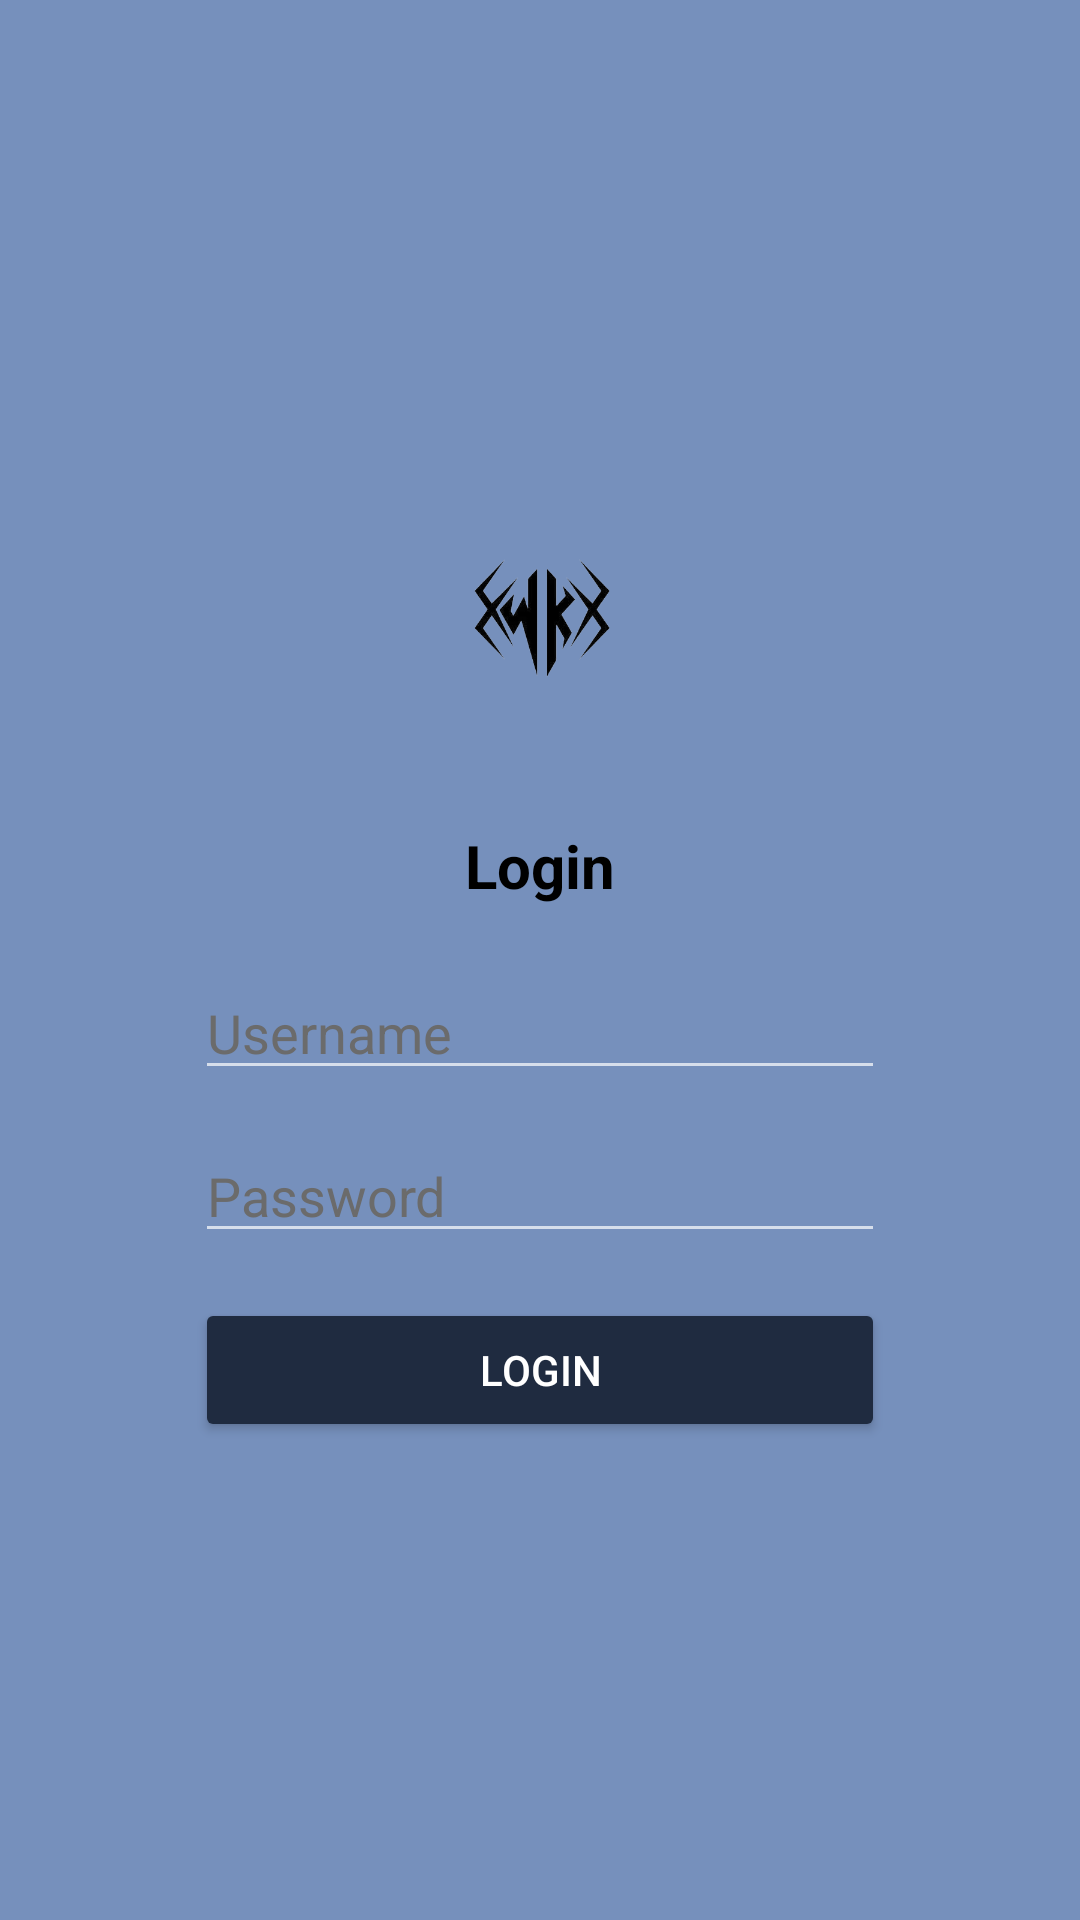

Write the Android layout XML for this screen, with the resource values it uses.
<!-- AndroidManifest.xml: application theme Theme.PeduliLindungiWiibu -->
<!-- res/layout/activity_login.xml -->
<?xml version="1.0" encoding="utf-8"?>
<LinearLayout xmlns:android="http://schemas.android.com/apk/res/android"
    xmlns:tools="http://schemas.android.com/tools"
    android:layout_width="match_parent"
    android:layout_height="match_parent"
    android:gravity="center"
    android:orientation="vertical"
    android:background="#7690BC"
    android:padding="25dp"
    tools:context=".LoginActivity">

    <LinearLayout
        android:layout_width="match_parent"
        android:layout_height="450dp"
        android:layout_margin="20dp"
        android:layout_marginLeft="30dp"
        android:layout_marginRight="30dp"
        android:background="@drawable/kotak"
        android:gravity="center_horizontal"
        android:orientation="vertical"
        android:padding="20dp">

        <ImageView
            android:layout_width="100dp"
            android:layout_height="100dp"
            android:layout_marginTop="40dp"
            android:layout_marginBottom="20dp"
            android:src="@drawable/iconapp" />

        <TextView
            android:id="@+id/txtLogin"
            android:layout_width="match_parent"
            android:layout_height="wrap_content"
            android:gravity="center"
            android:text="Login"
            android:textColor="@color/black"
            android:textSize="20dp"
            android:textStyle="bold" />

        <EditText
            android:id="@+id/txtusername"
            android:layout_width="match_parent"
            android:layout_height="wrap_content"
            android:layout_marginTop="20dp"
            android:layout_marginBottom="10dp"
            android:hint="Username"
            android:textColorHint="@color/grey"
            android:textColor="@color/black"
            android:inputType="textPersonName" />

        <EditText
            android:id="@+id/txtpassword"
            android:layout_width="match_parent"
            android:layout_height="wrap_content"
            android:layout_marginTop="3dp"
            android:layout_marginBottom="10dp"
            android:hint="Password"
            android:textColorHint="@color/grey"
            android:textColor="@color/black"
            android:inputType="textPassword" />

        <Button
            android:id="@+id/btnlogin"
            android:layout_width="match_parent"
            android:layout_height="wrap_content"
            android:layout_marginTop="5dp"
            android:layout_marginBottom="30dp"
            android:backgroundTint="#1f2b40"
            android:textColor="@color/white"
            android:text="LOGIN" />
    </LinearLayout>

</LinearLayout>
<!-- resources referenced by this layout -->
<resources>
  <color name="black">#FF000000</color>
  <color name="grey">#6b6b6b</color>
  <color name="white">#FFFFFFFF</color>
  <!-- drawable iconapp: png bitmap (drawable-v24, 34665 bytes) -->
  <style name="Theme.PeduliLindungiWiibu" parent="Theme.AppCompat.NoActionBar">
          
          <item name="colorPrimary">@color/purple_500</item>
          <item name="colorPrimaryVariant">@color/purple_700</item>
          <item name="colorOnPrimary">@color/white</item>
          
          <item name="colorSecondary">@color/teal_200</item>
          <item name="colorSecondaryVariant">@color/teal_700</item>
          <item name="colorOnSecondary">@color/black</item>
          
          <item name="android:statusBarColor" tools:targetApi="l">?attr/colorPrimaryVariant</item>
          
      </style>
  <color name="purple_500">#FF6200EE</color>
  <color name="purple_700">#FF3700B3</color>
  <color name="teal_200">#FF03DAC5</color>
  <color name="teal_700">#FF018786</color>
</resources>
